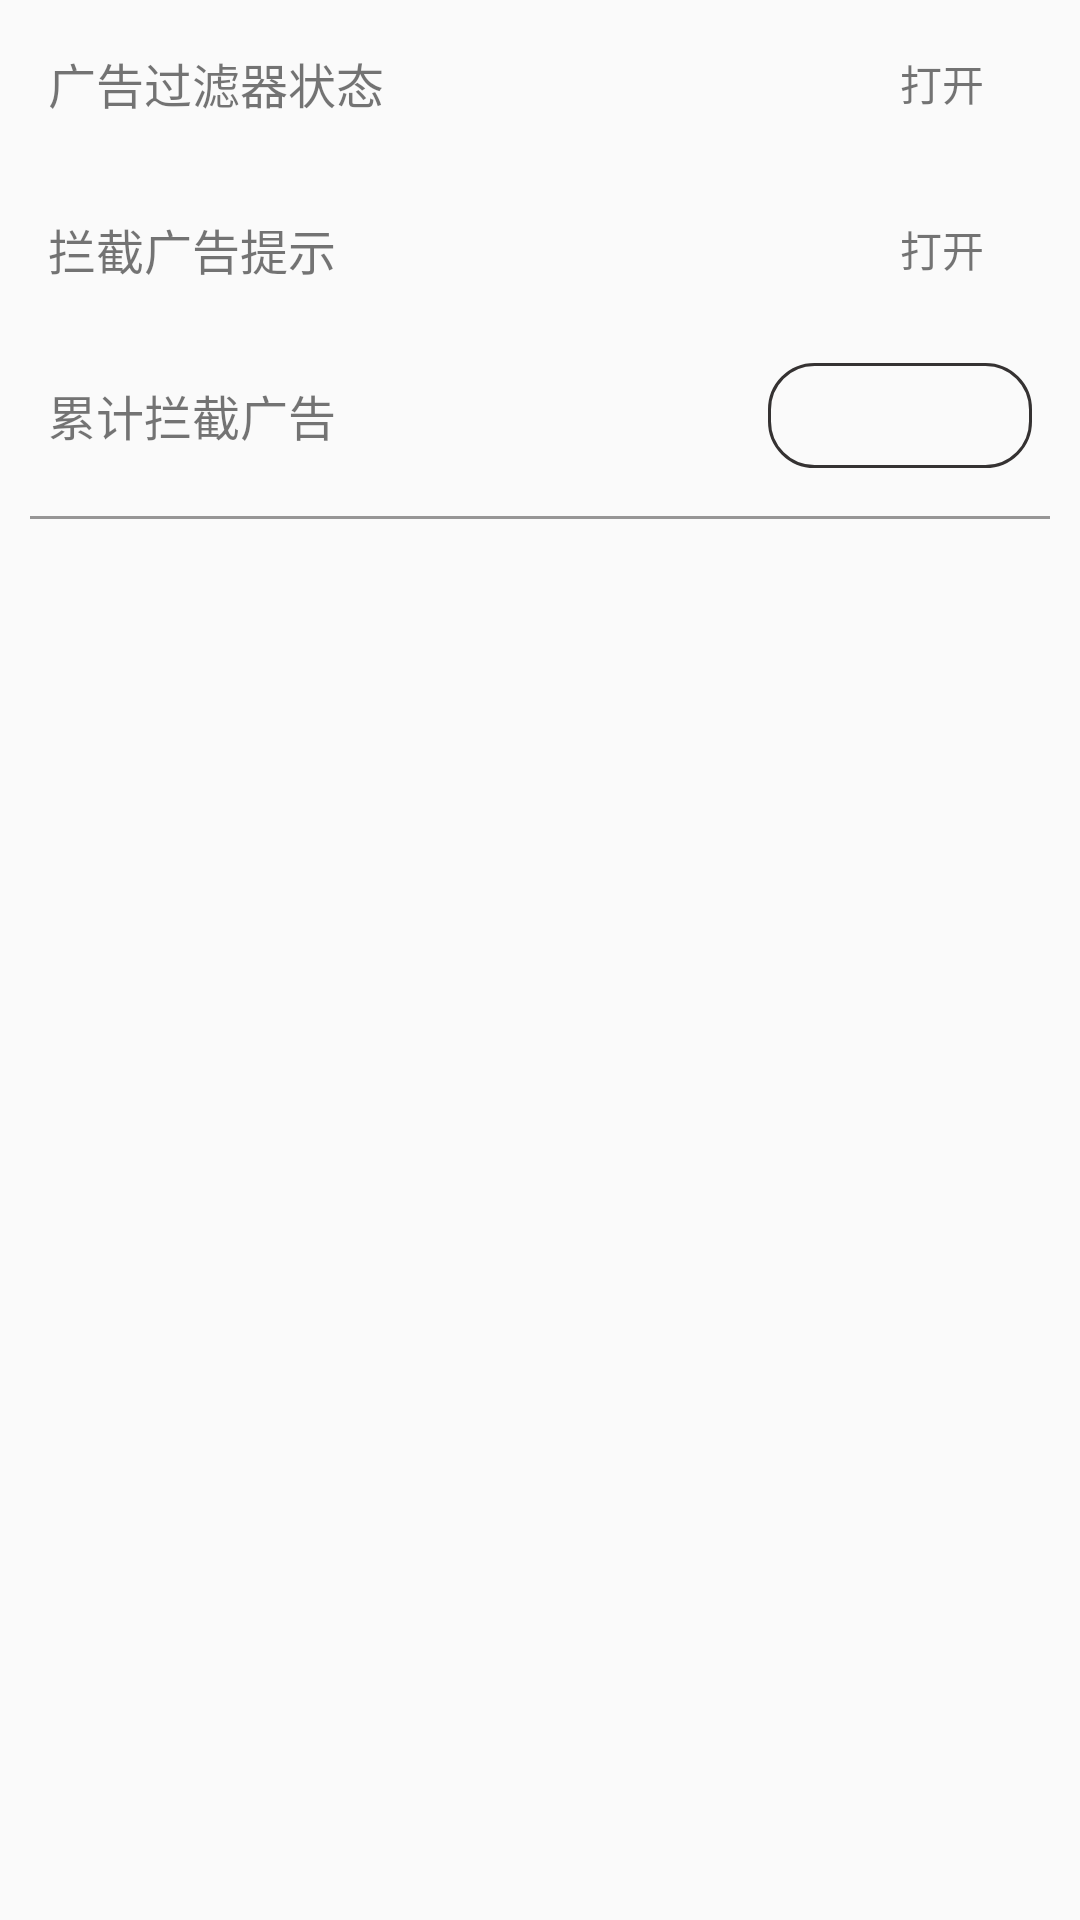

Produce the Android XML layout that renders to this screen, including the resource entries it uses.
<!-- AndroidManifest.xml: application theme Theme.Example -->
<!-- res/layout/activity_setting_adblock.xml -->
<?xml version="1.0" encoding="utf-8"?>
<androidx.constraintlayout.widget.ConstraintLayout xmlns:android="http://schemas.android.com/apk/res/android"
    xmlns:app="http://schemas.android.com/apk/res-auto"
    xmlns:tools="http://schemas.android.com/tools"
    android:layout_width="match_parent"
    android:layout_height="match_parent"
    app:layoutDescription="@xml/activity_setting_adblock_scene"
    tools:context=".settingactivitys.SettingAdblockActivity">

    <TextView
        android:id="@+id/textView10"
        style="@style/settingTitle"
        android:layout_marginTop="16dp"
        android:text="@string/adbstate"
        app:layout_constraintTop_toTopOf="parent"
        tools:ignore="RtlSymmetry"
        tools:layout_editor_absoluteX="16dp" />

    <TextView
        android:id="@+id/adbState"
        android:layout_width="wrap_content"
        android:layout_height="wrap_content"
        android:layout_marginEnd="16dp"
        android:text="@string/adbon"
        app:layout_constraintBottom_toBottomOf="@+id/textView10"
        app:layout_constraintEnd_toStartOf="@+id/checkBox"
        app:layout_constraintTop_toTopOf="@+id/textView10" />

    <CheckBox
        android:id="@+id/checkBox"
        style="@style/settingCheckBox"
        android:layout_marginEnd="16dp"
        app:layout_constraintBottom_toBottomOf="@+id/textView10"
        app:layout_constraintEnd_toEndOf="parent"
        app:layout_constraintTop_toTopOf="@+id/textView10"
        tools:ignore="DuplicateSpeakableTextCheck" />

    <TextView
        android:id="@+id/textView13"
        style="@style/settingTitle"
        app:layout_constraintStart_toStartOf="@+id/textView10"
        app:layout_constraintTop_toBottomOf="@+id/textView10" />

    <TextView
        android:id="@+id/adbcount"
        android:layout_width="wrap_content"
        android:layout_height="wrap_content"
        android:layout_marginTop="32dp"
        android:text="@string/ljggjs"
        android:textSize="16sp"
        app:layout_constraintStart_toStartOf="@+id/textView10"
        app:layout_constraintTop_toBottomOf="@+id/textView14" />

    <Button
        android:id="@+id/button"
        android:layout_width="wrap_content"
        android:layout_height="35dp"
        android:background="@drawable/sidebutton2"
        android:textColor="@color/design_default_color_error"
        android:textSize="16sp"
        app:layout_constraintBottom_toBottomOf="@+id/adbcount"
        app:layout_constraintEnd_toEndOf="@+id/checkBox"
        app:layout_constraintTop_toTopOf="@+id/adbcount" />

    <TextView
        android:id="@+id/textView14"
        android:layout_width="wrap_content"
        android:layout_height="wrap_content"
        android:layout_marginTop="32dp"
        android:text="@string/adbtip"
        android:textSize="16sp"
        app:layout_constraintStart_toStartOf="@+id/textView10"
        app:layout_constraintTop_toBottomOf="@+id/textView10" />

    <TextView
        android:id="@+id/adbState2"
        android:layout_width="wrap_content"
        android:layout_height="wrap_content"
        android:layout_marginEnd="16dp"
        android:text="@string/adbon"
        app:layout_constraintBottom_toBottomOf="@+id/textView14"
        app:layout_constraintEnd_toStartOf="@+id/checkBox2"
        app:layout_constraintTop_toTopOf="@+id/textView14" />

    <CheckBox
        android:id="@+id/checkBox2"
        android:layout_width="wrap_content"
        android:layout_height="wrap_content"
        android:button="@drawable/checkboxbackground"
        android:checked="true"
        app:layout_constraintBottom_toBottomOf="@+id/textView14"
        app:layout_constraintEnd_toEndOf="@+id/checkBox"
        app:layout_constraintStart_toStartOf="@+id/checkBox"
        app:layout_constraintTop_toTopOf="@+id/textView14" />

    <View
        style="@style/view_Style"
        android:layout_marginTop="16dp"
        android:alpha="0.5"
        android:background="@color/view_default"
        app:layout_constraintTop_toBottomOf="@id/button"
        tools:layout_editor_absoluteX="10dp" />

</androidx.constraintlayout.widget.ConstraintLayout>
<!-- resources referenced by this layout -->
<resources>
  <color name="view_default">#353232</color>
  <!-- drawable sidebutton2 (drawable) -->
  <?xml version="1.0" encoding="utf-8"?>
  <selector xmlns:android="http://schemas.android.com/apk/res/android">
      <item android:state_pressed="true">
          <shape>
              <solid android:color="#66313131" />
              <stroke android:width="1dp" android:color="@color/web_pressed" />
              <corners android:radius="15dp" />
          </shape>
      </item>
      <item android:state_pressed="false">
          <shape>
              <solid android:color="#00000000" />
              <stroke android:width="1dp" android:color="@color/view_default" />
              <corners android:radius="15dp" />
          </shape>
      </item>
  </selector>
  <string name="adbon">打开</string>
  <string name="adbstate">广告过滤器状态</string>
  <string name="adbtip">拦截广告提示</string>
  <string name="ljggjs">累计拦截广告</string>
  <style name="settingCheckBox">
          <item name="android:layout_width">wrap_content</item>
          <item name="android:layout_height">wrap_content</item>
          <item name="android:layout_marginEnd">16dp</item>
          <item name="android:button">@drawable/checkboxbackground</item>
          <item name="minWidth">48dp</item>
      </style>
  <style name="settingTitle">
          <item name="android:layout_width">wrap_content</item>
          <item name="android:layout_height">wrap_content</item>
          <item name="layout_constraintStart_toStartOf">parent</item>
          <item name="android:textSize">16sp</item>
          <item name="android:layout_marginTop">32dp</item>
          <item name="android:layout_marginStart">16dp</item>
      </style>
  <style name="view_Style">
          <item name="android:layout_width">0dp</item>
          <item name="android:layout_height">1dp</item>
          <item name="android:layout_marginStart">10dp</item>
          <item name="android:layout_marginEnd">10dp</item>
          <item name="layout_constraintStart_toStartOf">parent</item>
          <item name="layout_constraintEnd_toEndOf">parent</item>
      </style>
  <color name="web_pressed">#292424</color>
  <style name="PopupMenu.Example" parent="@style/Widget.AppCompat.PopupMenu">	
          <item name="android:popupBackground">@drawable/menu_dropdown_panel_example</item>	
      </style>
  <style name="DropDownListView.Example" parent="@style/Widget.AppCompat.ListView.DropDown">
          <item name="android:listSelector">@drawable/selectable_background_example</item>
      </style>
  <style name="ActionBarTabStyle.Example" parent="@style/Widget.AppCompat.ActionBar.TabView">
          <item name="android:background">@drawable/tab_indicator_ab_example</item>
      </style>
  <style name="DropDownNav.Example" parent="@style/Widget.AppCompat.Spinner.DropDown.ActionBar">
          <item name="android:background">@drawable/spinner_background_ab_example</item>
          <item name="android:popupBackground">@drawable/menu_dropdown_panel_example</item>
          <item name="android:dropDownSelector">@drawable/selectable_background_example</item>
      </style>
  <style name="ActionBar.Transparent.Example" parent="@style/Widget.AppCompat.ActionBar">
          <item name="background">@drawable/ab_transparent_example</item>
          <item name="progressBarStyle">@style/ProgressBar.Example</item>
      </style>
  <style name="ActionButton.CloseMode.Example" parent="@style/Widget.AppCompat.ActionButton.CloseMode">
          <item name="android:background">@drawable/btn_cab_done_example</item>
      </style>
  <style name="Theme.Example.Widget" parent="@style/Theme.AppCompat">
          <item name="popupMenuStyle">@style/PopupMenu.Example</item>
          <item name="dropDownListViewStyle">@style/DropDownListView.Example</item>
      </style>
  <style name="ProgressBar.Example" parent="@style/Widget.AppCompat.ProgressBar.Horizontal">
          <item name="android:progressDrawable">@drawable/progress_horizontal_example</item>
      </style>
</resources>
